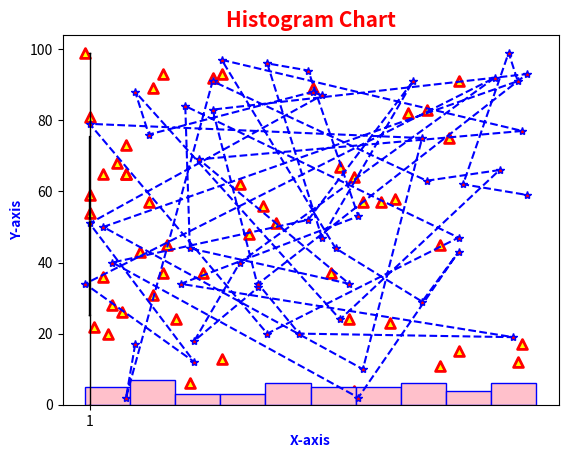

The script that saved this image:
#4,5,12,15,20,25,26,30

#30
'''Generate a random array of 50 integers and display them using a line chart,scatter plot,histogram and box plot.
Apply appropriate color ,labels and styling options''' 
#9
'''Generate a random array of 50 integers and display them using a line chart,scatter plot
Apply appropriate color,labels and styling options'''

import numpy as np
import matplotlib.pyplot as plt
a = np.random.randint(100,size=(50))

#Line Chart
x = np.random.randint(100,size=(50))
y = np.random.randint(100,size=(50))
plt.plot(x,y,color='blue',linestyle='dashed',marker='*',markerfacecolor='red')
plt.xlabel("X-axis",fontweight='bold',fontsize=10,color='blue')
plt.ylabel("Y-axis",fontweight='bold',fontsize=10,color='blue')
plt.title("Line Chart",fontweight='bold',fontsize=15,color='red')
plt.show()

#Scatter Plot
x = np.random.randint(100,size=(50))
y = np.random.randint(100,size=(50))
plt.scatter(x,y,marker="^",edgecolor='r',s=50,linewidths=2,color='yellow')
plt.xlabel("X-axis",fontweight='bold',fontsize=10,color='blue')
plt.ylabel("Y-axis",fontweight='bold',fontsize=10,color='blue')
plt.title("Scatter Chart",fontweight='bold',fontsize=15,color='red')
plt.show()

#Histogram
plt.hist(a,bins=10,color='pink',edgecolor='blue')
plt.xlabel("X-axis",fontweight='bold',fontsize=10,color='blue')
plt.ylabel("Y-axis",fontweight='bold',fontsize=10,color='blue')
plt.title("Histogram Chart",fontweight='bold',fontsize=15,color='red')
plt.show()

#Box Plot
plt.boxplot(a)
plt.show()